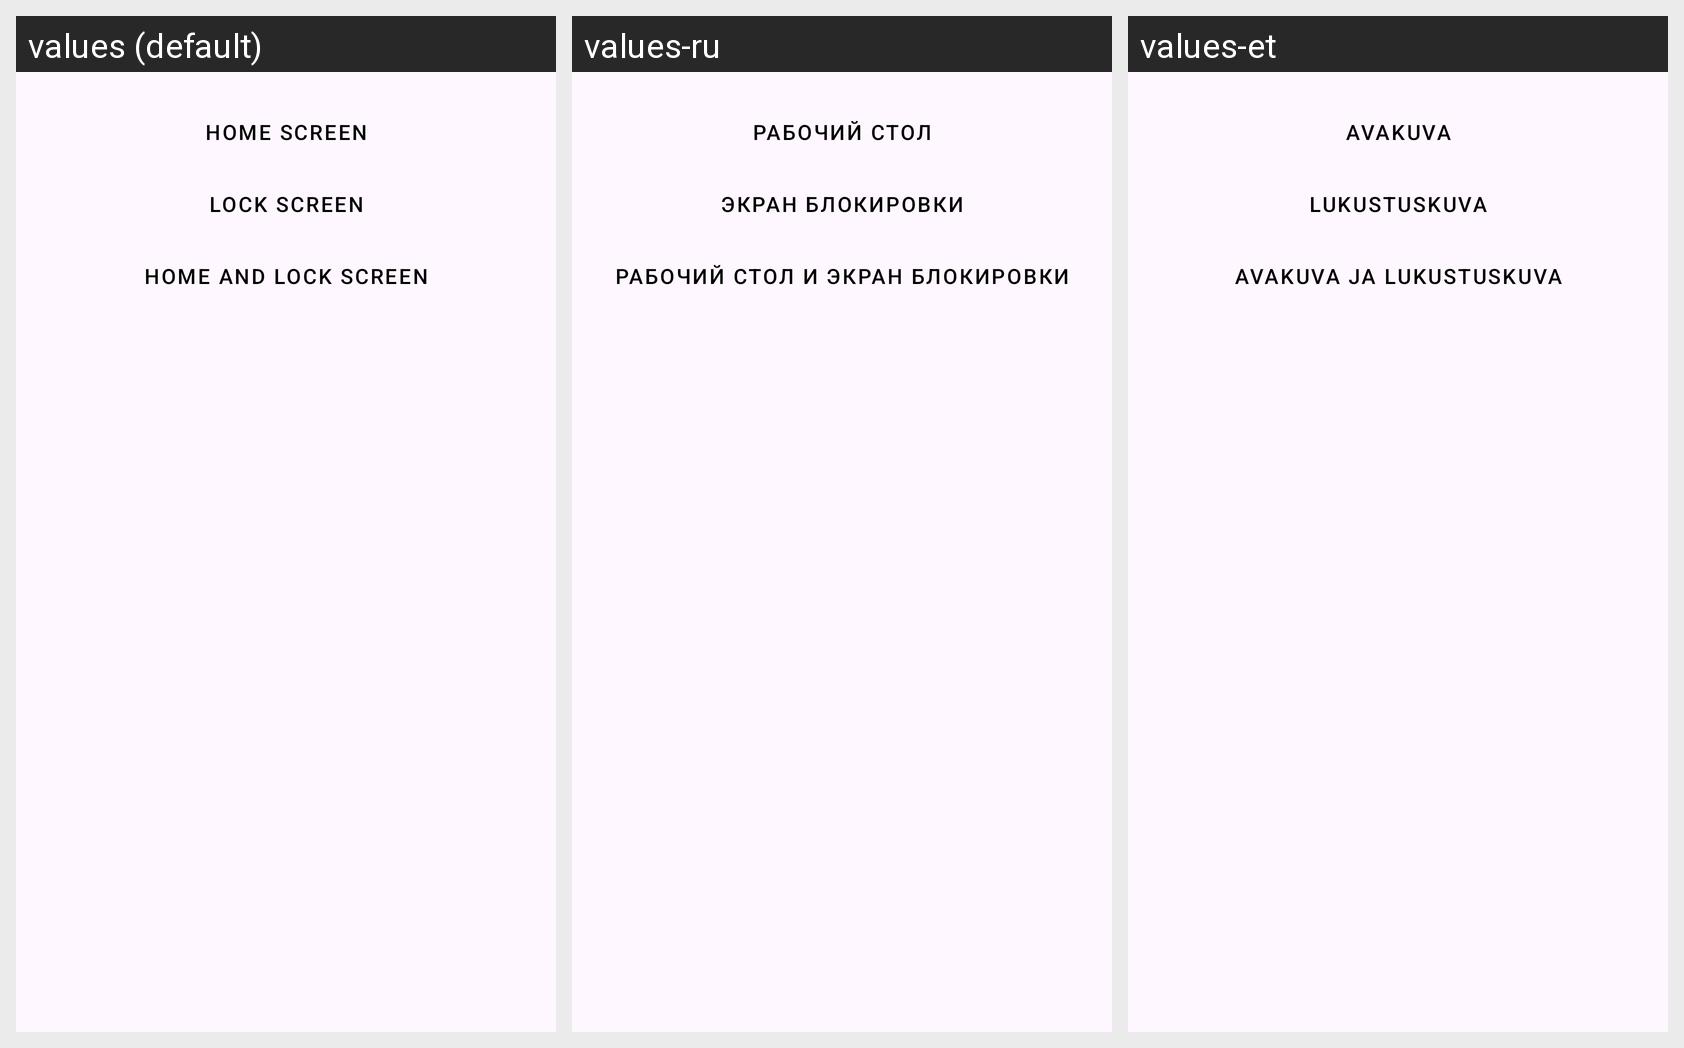

This grid shows one Android layout under several languages. Give, for every string resource on the screen, its name, the default text and each shown locale's text.
Android screen res/layout/main_set_wallpaper_bottom_sheet.xml rendered under 3 locales, left to right: values (default), values-ru, values-et. Device: Nexus 5 (rendered at 1080×1920; each locale shown at half size, 540×960, under a caption strip naming it); theme Theme.WallpaperFix.
Strings drawn on this screen, with the default value and each locale's value (text and hints the layout hard-codes, and strings that could not be matched under every locale, appear in the picture but are not listed):

set_wallpaper_home_option
  values: Home screen
  values-ru: Рабочий стол
  values-et: Avakuva

set_wallpaper_lockscreen_option
  values: Lock screen
  values-ru: Экран блокировки
  values-et: Lukustuskuva

set_wallpaper_both_option
  values: Home and lock screen
  values-ru: Рабочий стол и экран блокировки
  values-et: Avakuva ja lukustuskuva
